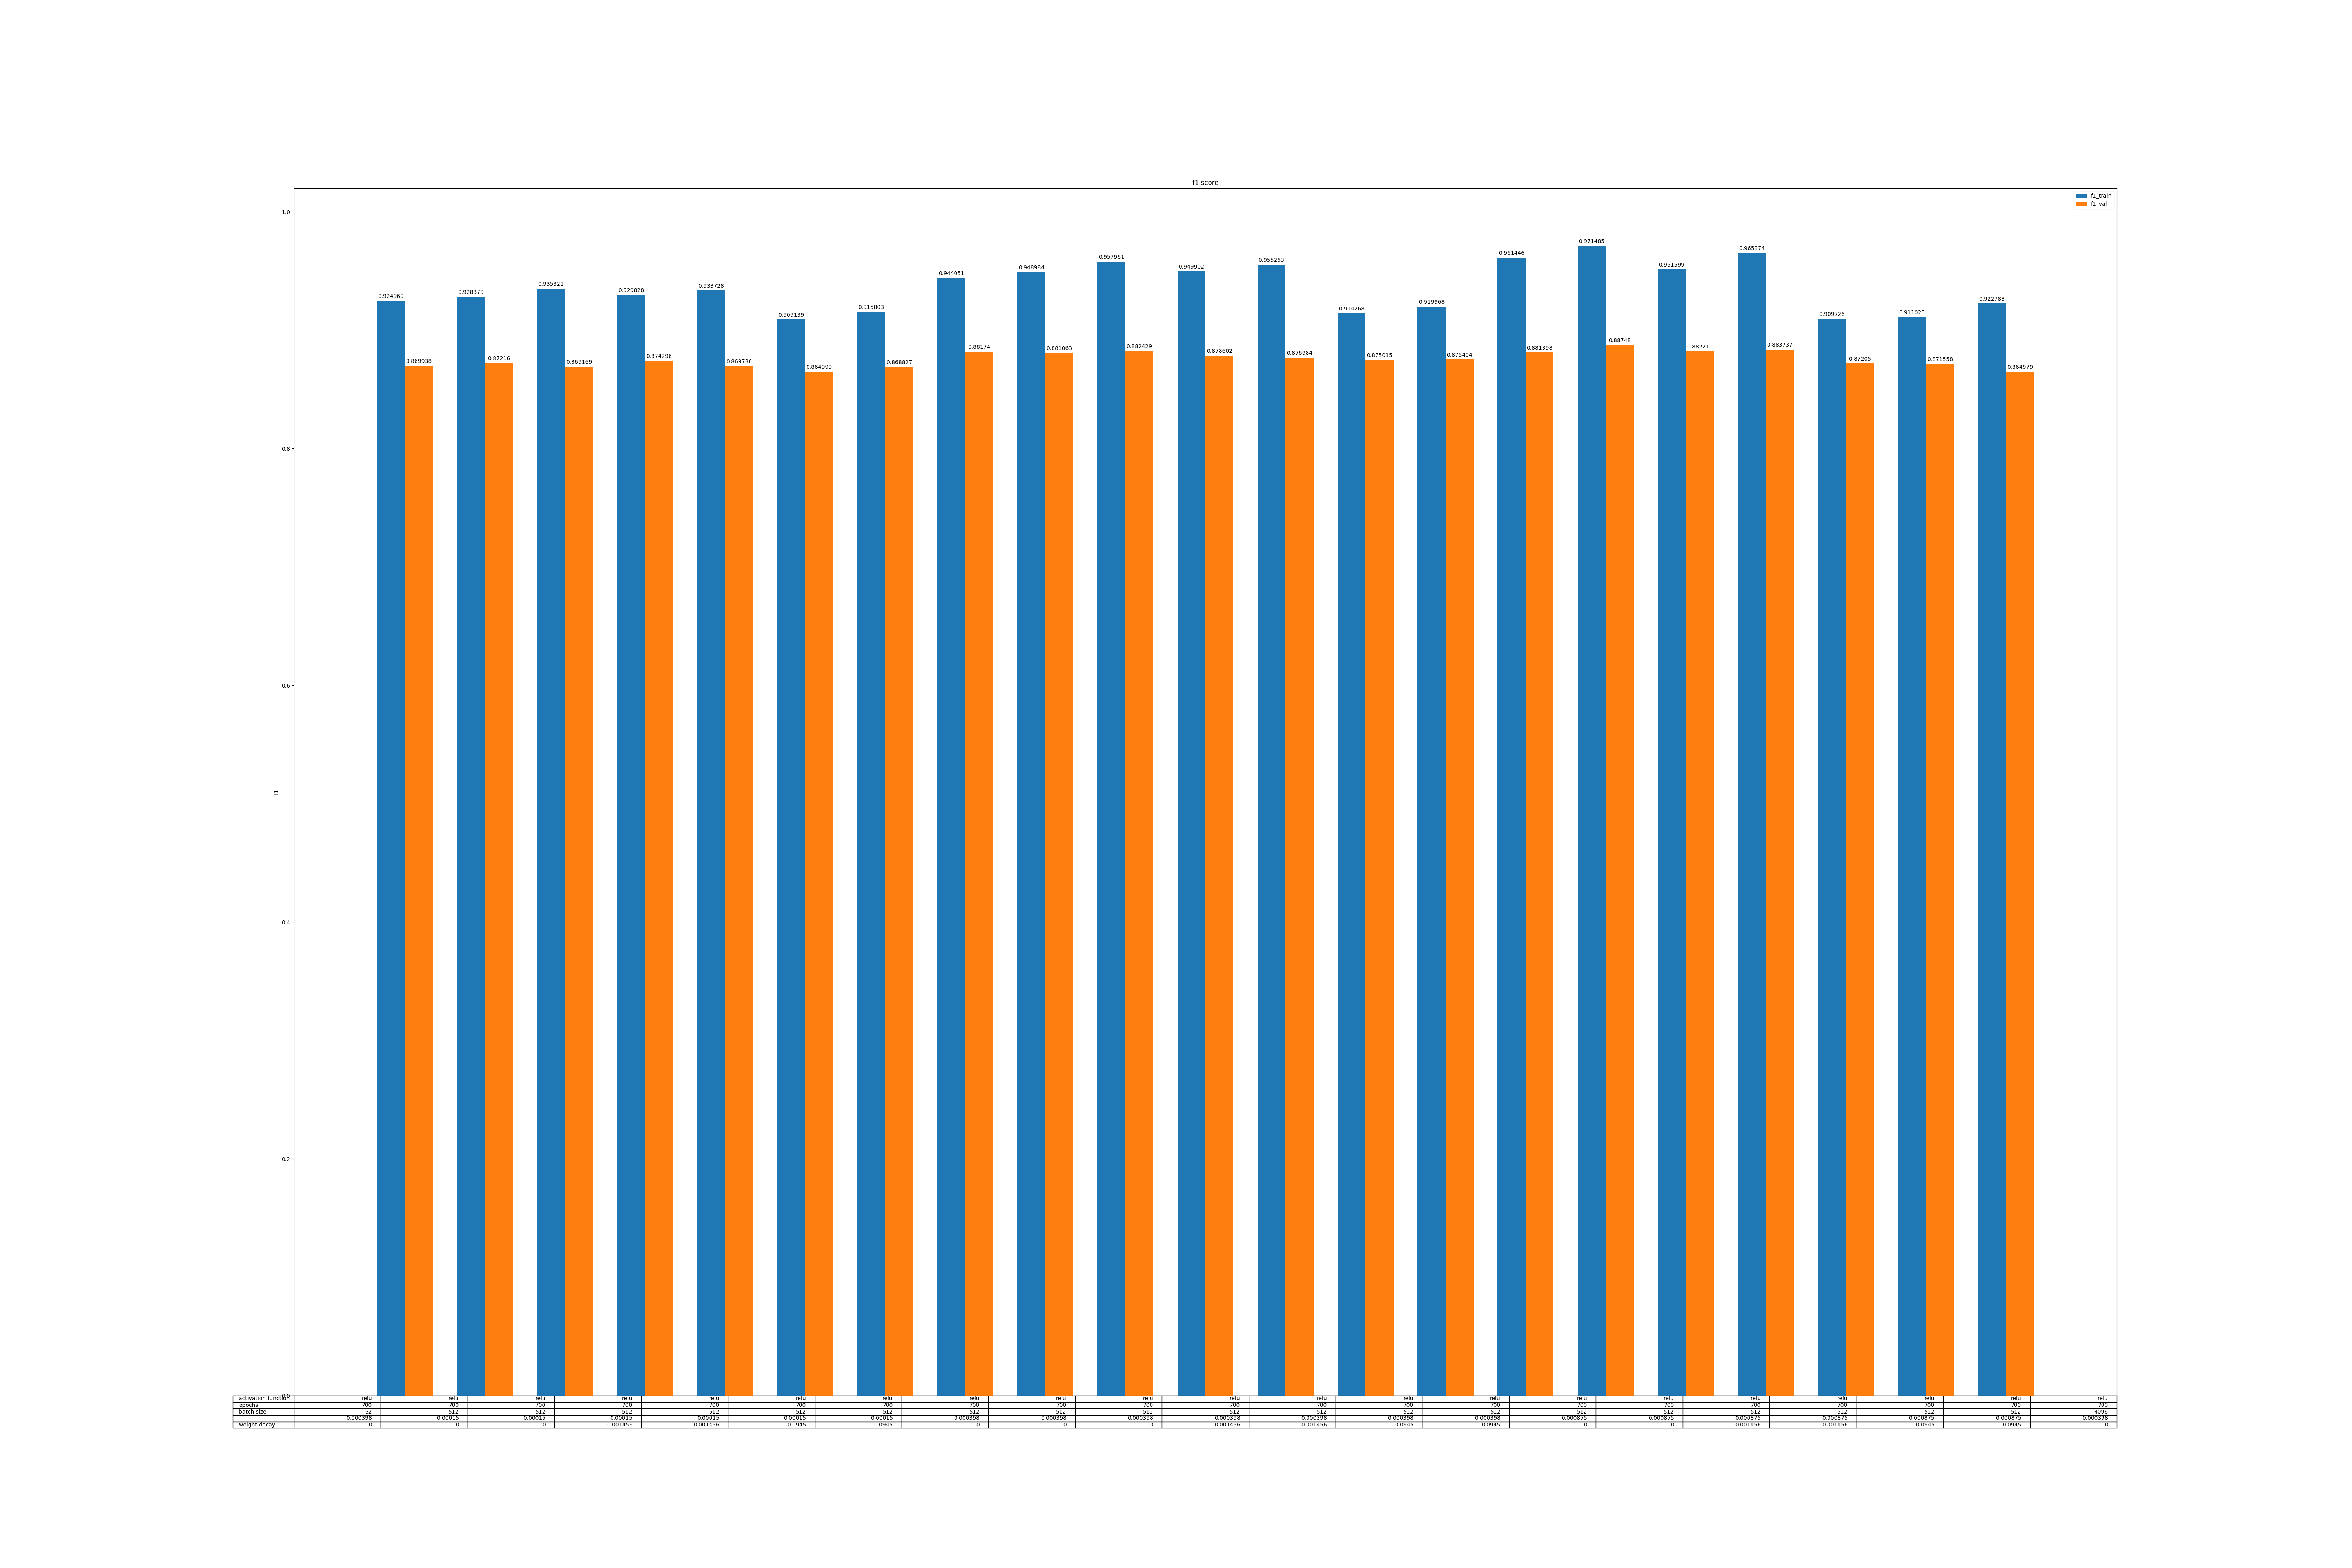

Source data for this figure (header and first rows):
, activation function, epochs, batch size, lr, weight decay, min_f1_train, min_f1_val
0, relu, 700, 32, 0.000398, 0.0, 0.925, 0.8699
1, relu, 700, 512, 0.00015, 0.0, 0.9284, 0.8722
2, relu, 700, 512, 0.00015, 0.0, 0.9353, 0.8692
3, relu, 700, 512, 0.00015, 0.001456, 0.9298, 0.8743
4, relu, 700, 512, 0.00015, 0.001456, 0.9337, 0.8697
5, relu, 700, 512, 0.00015, 0.0945, 0.9091, 0.865
6, relu, 700, 512, 0.00015, 0.0945, 0.9158, 0.8688
7, relu, 700, 512, 0.000398, 0.0, 0.9441, 0.8817
8, relu, 700, 512, 0.000398, 0.0, 0.949, 0.8811
9, relu, 700, 512, 0.000398, 0.0, 0.958, 0.8824
10, relu, 700, 512, 0.000398, 0.001456, 0.9499, 0.8786
11, relu, 700, 512, 0.000398, 0.001456, 0.9553, 0.877
12, relu, 700, 512, 0.000398, 0.0945, 0.9143, 0.875
13, relu, 700, 512, 0.000398, 0.0945, 0.92, 0.8754
14, relu, 700, 512, 0.000875, 0.0, 0.9614, 0.8814
15, relu, 700, 512, 0.000875, 0.0, 0.9715, 0.8875
16, relu, 700, 512, 0.000875, 0.001456, 0.9516, 0.8822
17, relu, 700, 512, 0.000875, 0.001456, 0.9654, 0.8837
18, relu, 700, 512, 0.000875, 0.0945, 0.9097, 0.8721
19, relu, 700, 512, 0.000875, 0.0945, 0.911, 0.8716
20, relu, 700, 4096, 0.000398, 0.0, 0.9228, 0.865
